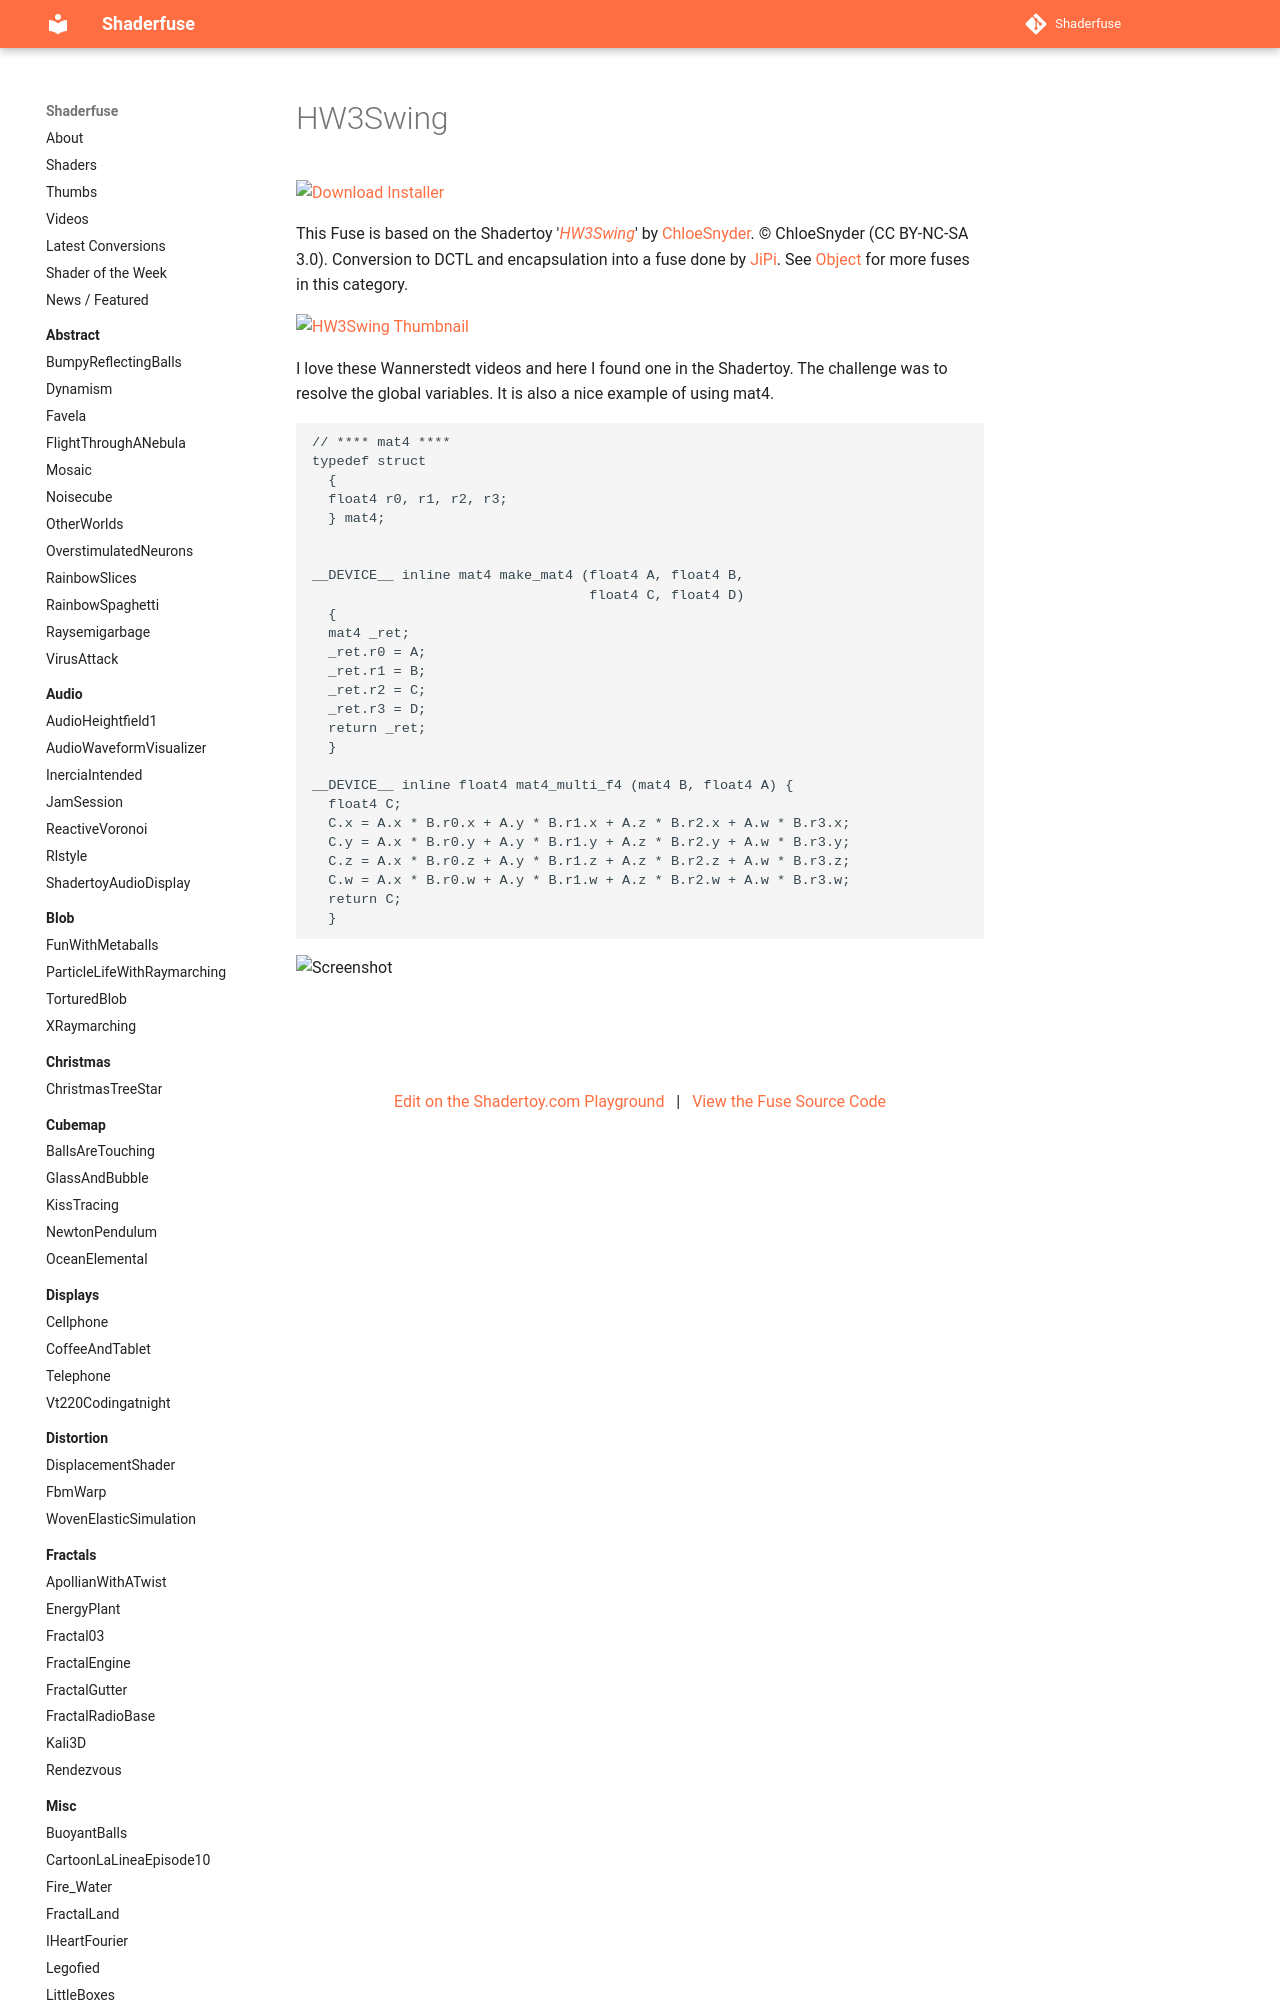

repository: nmbr73/Shaderfuse · page: Object/HW3Swing/index.html · generator: mkdocs

I love these Wannerstedt videos and here I found one in the Shadertoy. The challenge was to resolve the global variables. It is also a nice example of using mat4.


```
// **** mat4 ****
typedef struct
  {
  float4 r
